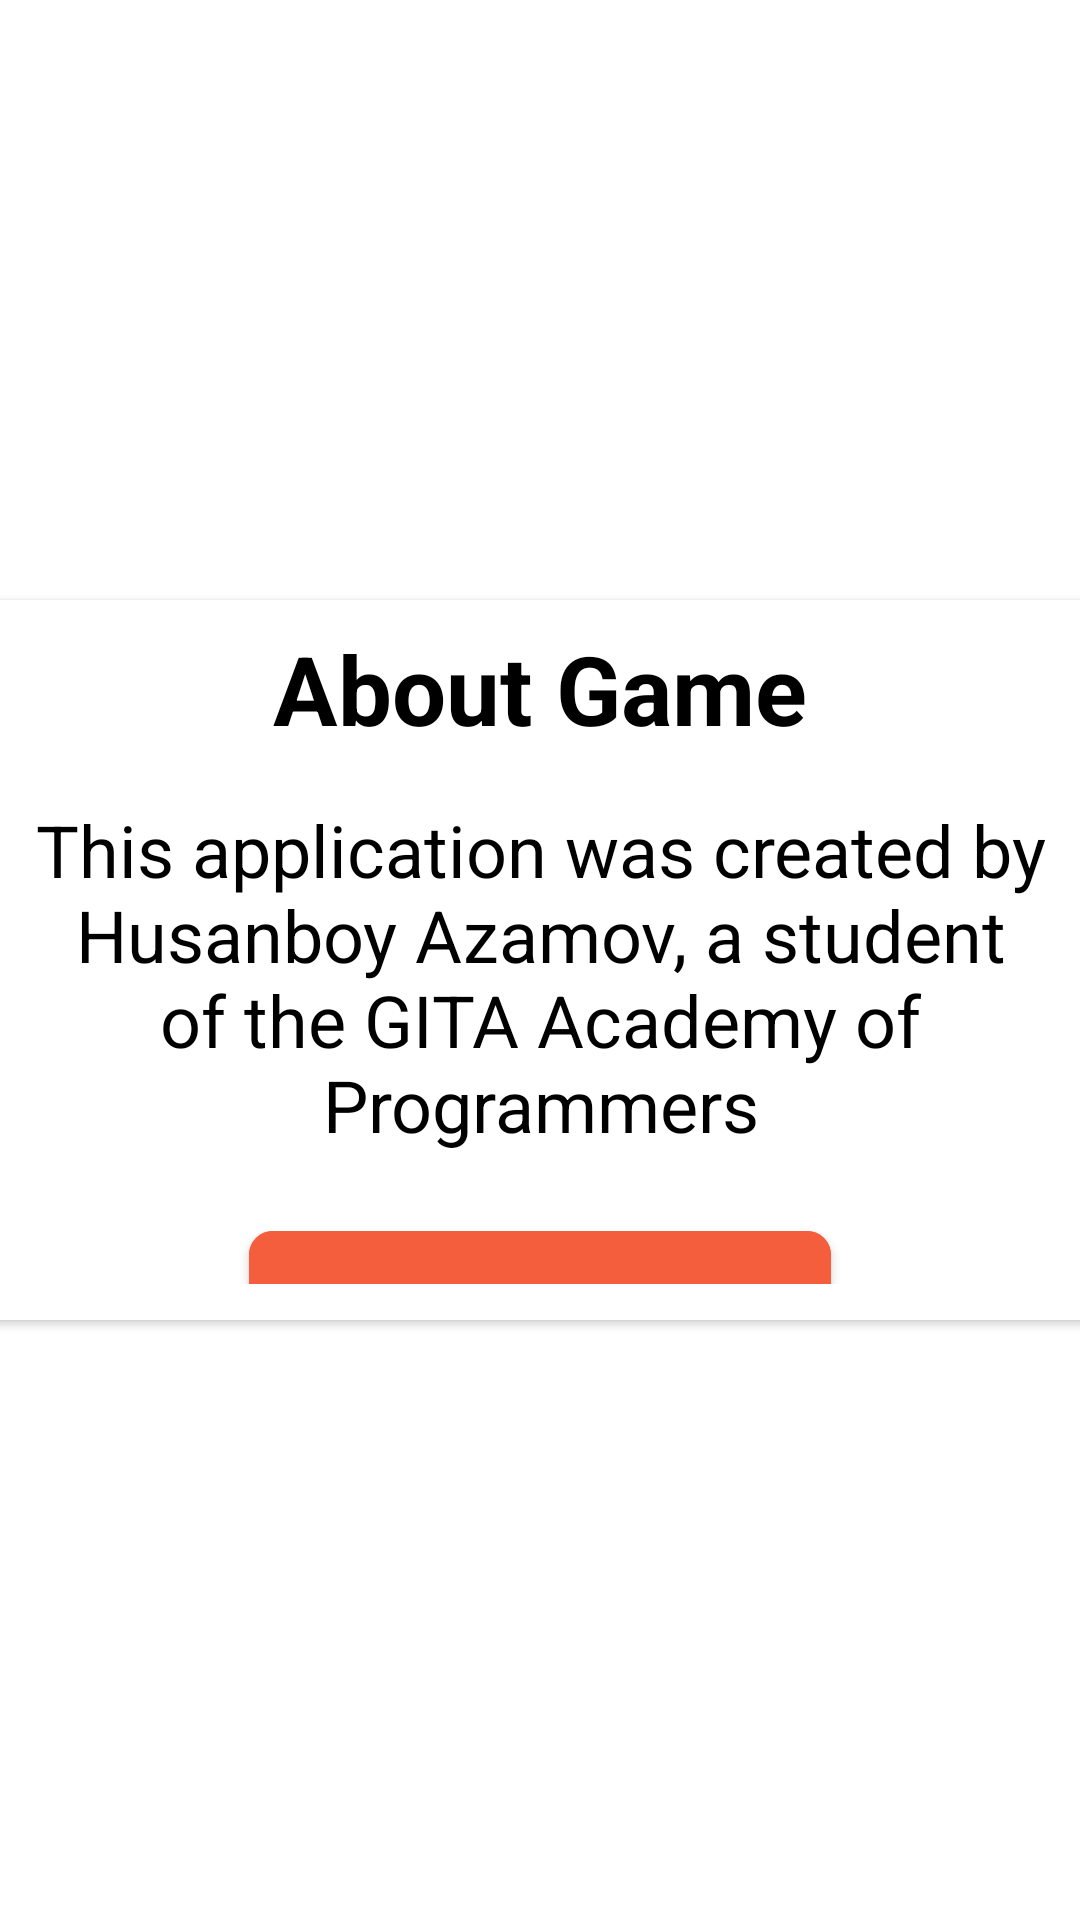

Reconstruct the res/layout file that produces this screen, plus the resources it refers to.
<!-- AndroidManifest.xml: application theme Theme.Game2048 -->
<!-- res/layout/about_game.xml -->
<?xml version="1.0" encoding="utf-8"?>
<FrameLayout xmlns:android="http://schemas.android.com/apk/res/android"
    xmlns:app="http://schemas.android.com/apk/res-auto"
    android:layout_width="match_parent"
    android:layout_height="match_parent">

    <View
        android:layout_width="match_parent"
        android:layout_height="match_parent" />

    <androidx.cardview.widget.CardView
        android:layout_width="400dp"
        android:layout_height="wrap_content"
        android:layout_gravity="center"
        android:layout_marginHorizontal="40dp"
        android:layout_marginVertical="200dp"
        android:padding="8dp"
        app:cardCornerRadius="10dp">

        <androidx.appcompat.widget.LinearLayoutCompat
            android:layout_width="match_parent"
            android:layout_height="match_parent"
            android:layout_marginHorizontal="15dp"
            android:gravity="center"
            android:orientation="vertical"

            android:padding="8dp">

            <androidx.appcompat.widget.AppCompatTextView
                android:layout_width="wrap_content"
                android:layout_height="wrap_content"
                android:layout_gravity="center"
                android:text="About Game"
                android:textColor="@color/black"
                android:textSize="32sp"
                android:textStyle="bold" />

            <androidx.appcompat.widget.AppCompatTextView
                android:layout_width="wrap_content"
                android:layout_height="wrap_content"
                android:layout_gravity="center"
                android:layout_marginVertical="16sp"
                android:text="This application was created by Husanboy Azamov, a student of the GITA Academy of Programmers"
                android:textAlignment="center"
                android:textColor="@color/black"
                android:textSize="24sp" />

            <androidx.appcompat.widget.LinearLayoutCompat
                android:layout_width="match_parent"
                android:layout_height="wrap_content"
                android:layout_marginTop="10dp"
                android:layout_marginBottom="4dp"
                android:orientation="horizontal">


                <com.google.android.material.button.MaterialButton
                    android:id="@+id/button_exit_yes"
                    style="@style/style_dialog_button"
                    android:layout_width="10dp"
                    android:layout_height="50dp"
                    android:layout_marginStart="80dp"
                    android:layout_marginEnd="80dp"
                    android:layout_weight="1"
                    android:backgroundTint="#f45e3c"
                    android:text="Ok"
                    android:textColor="@color/white"
                    android:textStyle="bold" />

            </androidx.appcompat.widget.LinearLayoutCompat>
        </androidx.appcompat.widget.LinearLayoutCompat>


    </androidx.cardview.widget.CardView>

</FrameLayout>
<!-- resources referenced by this layout -->
<resources>
  <color name="black">#FF000000</color>
  <color name="white">#FFFFFFFF</color>
  <style name="style_dialog_button">
          <item name="android:insetTop">0dp</item>
          <item name="android:insetBottom">0dp</item>
          <item name="android:textAllCaps">false</item>
          <item name="android:elevation">8dp</item>
          <item name="android:layout_width">60dp</item>
          <item name="android:layout_height">wrap_content</item>
          <item name="android:textAlignment">center</item>
          <item name="cornerRadius">8dp</item>
          <item name="android:textColor">@color/white</item>
          <item name="android:textSize">16sp</item>
      </style>
  <style name="Theme.Game2048" parent="Theme.MaterialComponents.DayNight.NoActionBar">
          
          <item name="colorPrimary">@color/purple_500</item>
          <item name="colorPrimaryVariant">@color/purple_700</item>
          <item name="colorOnPrimary">@color/white</item>
          
          <item name="colorSecondary">@color/teal_200</item>
          <item name="colorSecondaryVariant">@color/teal_700</item>
          <item name="colorOnSecondary">@color/black</item>
          
          <item name="android:statusBarColor" tools:targetApi="l">?attr/colorPrimaryVariant</item>
          
      </style>
  <color name="purple_500">#CDC2B3</color>
  <color name="purple_700">#CDC2B3</color>
  <color name="teal_200">#FF03DAC5</color>
  <color name="teal_700">#FF018786</color>
</resources>
